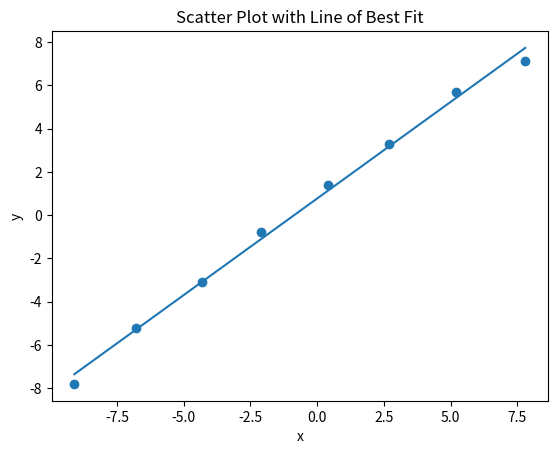

This chart was generated by the following Python code:
# Import NumPy for numerical computations (arrays, means, sums, square roots)
import numpy as np

# Import Pandas for creating a tabular representation of intermediate calculations
import pandas as pd

# Import Matplotlib for data visualization
import matplotlib.pyplot as plt


# -----------------------------
# Input Data
# -----------------------------
# Define x and y values as NumPy arrays (given coordinates)
x = np.array([-9.10, -6.80, -4.30, -2.10, 0.40, 2.70, 5.20, 7.80])
y = np.array([-7.80, -5.20, -3.10, -0.80, 1.40, 3.30, 5.70, 7.10])

# Number of observations
n = len(x)


# -----------------------------
# Compute Means
# -----------------------------
# Calculate the mean (average) of x and y values
x_mean = np.mean(x)
y_mean = np.mean(y)

# Display computed means
print("Mean of x (x̄):", x_mean)
print("Mean of y (ȳ):", y_mean)


# -----------------------------
# Compute Deviations from Mean
# -----------------------------
# Subtract the mean from each x and y value
x_dev = x - x_mean
y_dev = y - y_mean


# -----------------------------
# Compute Pearson Formula Components
# -----------------------------
# Product of deviations for numerator
product = x_dev * y_dev

# Squared deviations for denominator
x_dev_sq = x_dev ** 2
y_dev_sq = y_dev ** 2


# -----------------------------
# Create Manual Calculation Table
# -----------------------------
# Construct a DataFrame to show all intermediate values
table = pd.DataFrame({
    "x_i": x,
    "y_i": y,
    "x_i - x̄": x_dev,
    "y_i - ȳ": y_dev,
    "(x_i - x̄)(y_i - ȳ)": product,
    "(x_i - x̄)^2": x_dev_sq,
    "(y_i - ȳ)^2": y_dev_sq
})

# Display the calculation table
print("\nManual Calculation Table:\n")
print(table)


# -----------------------------
# Compute Pearson Correlation Coefficient
# -----------------------------
# Numerator: sum of products of deviations
numerator = np.sum(product)

# Denominator: square root of the product of squared deviations
denominator = np.sqrt(np.sum(x_dev_sq) * np.sum(y_dev_sq))

# Pearson correlation coefficient
r = numerator / denominator

# Display intermediate sums and final result
print("\nΣ(x_i - x̄)(y_i - ȳ) =", numerator)
print("Σ(x_i - x̄)^2 =", np.sum(x_dev_sq))
print("Σ(y_i - ȳ)^2 =", np.sum(y_dev_sq))
print("\nPearson Correlation Coefficient (r) =", r)


# -----------------------------
# Visualization
# -----------------------------
# Create a scatter plot of the data points
plt.figure()
plt.scatter(x, y)

# Compute line of best fit using least squares
m, b = np.polyfit(x, y, 1)

# Plot the regression line
plt.plot(x, m * x + b)

# Label axes and add title
plt.xlabel("x")
plt.ylabel("y")
plt.title("Scatter Plot with Line of Best Fit")

# Display the plot
plt.show()
